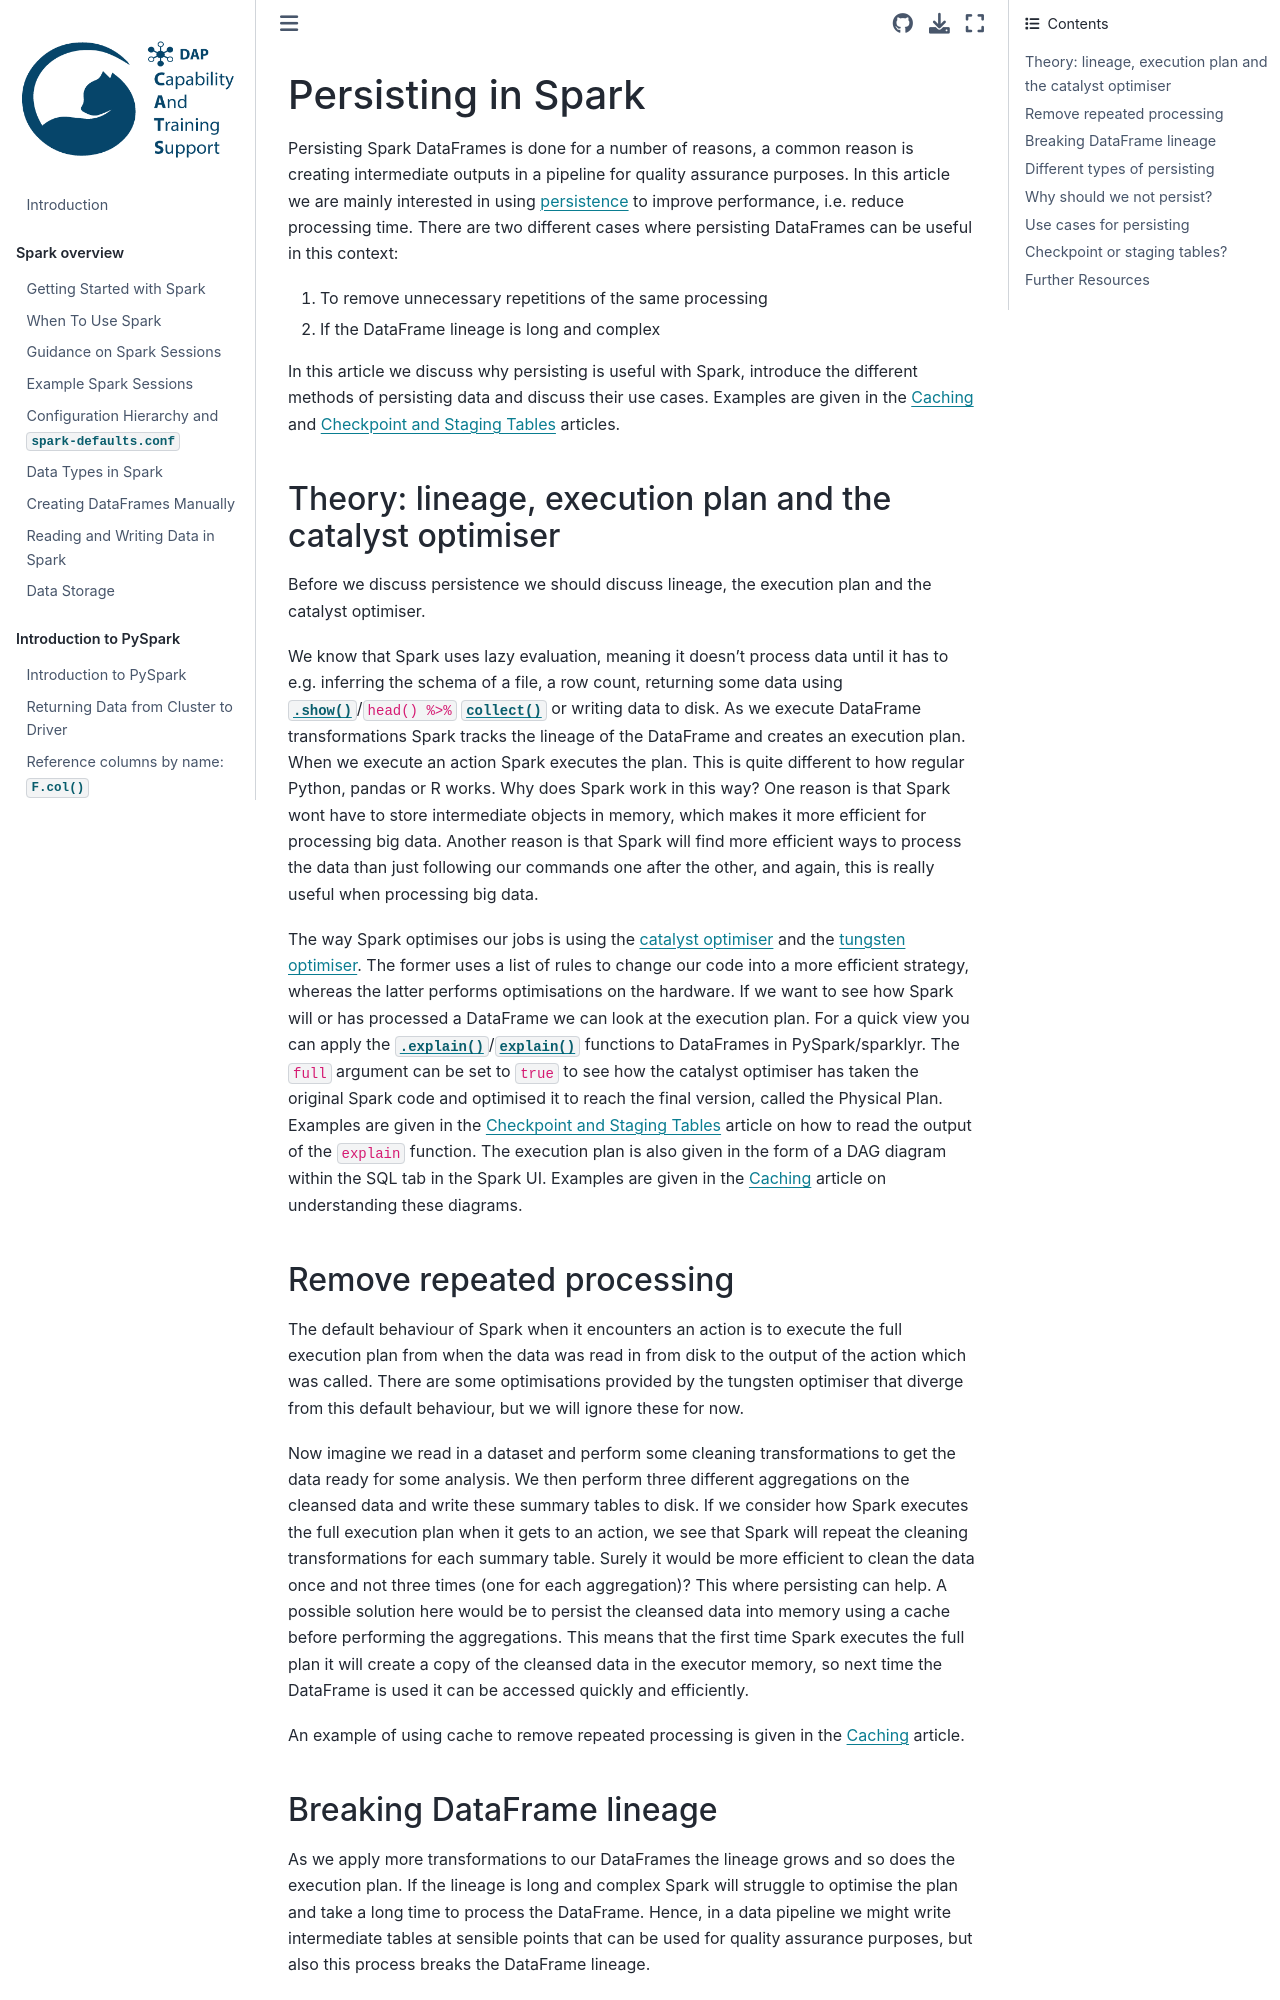

repository: best-practice-and-impact/ons-spark · page: spark-concepts/persistence.html · generator: jekyll

<!-- #region -->
## Persisting in Spark

Persisting Spark DataFrames is done for a number of reasons, a common reason is creating intermediate outputs in a pipeline for quality assurance purposes. In this article we are mainly interested in using [persistence](https://en.wikipedia.org/wiki/Persistence_(computer_science)) to improve performance, i.e. reduce processing time. There are two different cases where persisting DataFrames can be useful in this context:

1. To remove unnecessary repetitions of the same processing
2. If the DataFrame lineage is long and complex

In this article we discuss why persisting is useful with Spark, introduce the different methods of persisting data and discuss their use cases. Examples are given in the [Caching](../spark-concepts/cache) and [Checkpoint and Staging Tables](../raw-notebooks/checkpoint-staging/checkpoint-staging) articles.

### Theory: lineage, execution plan and the catalyst optimiser

Before we discuss persistence we should discuss lineage, the execution plan and the catalyst optimiser.

We know that Spark uses lazy evaluation, meaning it doesn't process data until it has to e.g. inferring the schema of a file, a row count, returning some data using [`.show()`](https://spark.apache.org/docs/latest/api/python/reference/pyspark.sql/api/pyspark.sql.DataFrame.show.html)/`head() %>%` [`collect()`](https://dplyr.tidyverse.org/reference/compute.html) or writing data to disk. As we execute DataFrame transformations Spark tracks the lineage of the DataFrame and creates an execution plan. When we execute an action Spark executes the plan. This is quite different to how regular Python, pandas or R works. Why does Spark work in this way? One reason is that Spark wont have to store intermediate objects in memory, which makes it more efficient for processing big data. Another reason is that Spark will find more efficient ways to process the data than just following our commands one after the other, and again, this is really useful when processing big data. 

The way Spark optimises our jobs is using the [catalyst optimiser](https://databricks.com/glossary/catalyst-optimizer) and the [tungsten optimiser](https://databricks.com/glossary/tungsten). The former uses a list of rules to change our code into a more efficient strategy, whereas the latter performs optimisations on the hardware. If we want to see how Spark will or has processed a DataFrame we can look at the execution plan. For a quick view you can apply the [`.explain()`](https://spark.apache.org/docs/latest/api/python/reference/pyspark.sql/api/pyspark.sql.DataFrame.explain.html)/[`explain()`](https://dplyr.tidyverse.org/reference/explain.html) functions to DataFrames in PySpark/sparklyr. The `full` argument can be set to `true` to see how the catalyst optimiser has taken the original Spark code and optimised it to reach the final version, called the Physical Plan. Examples are given in the [Checkpoint and Staging Tables](../raw-notebooks/checkpoint-staging/checkpoint-staging) article on how to read the output of the `explain` function. The execution plan is also given in the form of a DAG diagram within the SQL tab in the Spark UI. Examples are given in the [Caching](../spark-concepts/cache) article on understanding these diagrams.

### Remove repeated processing

The default behaviour of Spark when it encounters an action is to execute the full execution plan from when the data was read in from disk to the output of the action which was called. There are some optimisations provided by the tungsten optimiser that diverge from this default behaviour, but we will ignore these for now.

Now imagine we read in a dataset and perform some cleaning transformations to get the data ready for some analysis. We then perform three different aggregations on the cleansed data and write these summary tables to disk. If we consider how Spark executes the full execution plan when it gets to an action, we see that Spark will repeat the cleaning transformations for each summary table. Surely it would be more efficient to clean the data once and not three times (one for each aggregation)? This where persisting can help. A possible solution here would be to persist the cleansed data into memory using a cache before performing the aggregations. This means that the first time Spark executes the full plan it will create a copy of the cleansed data in the executor memory, so next time the DataFrame is used it can be accessed quickly and efficiently.

An example of using cache to remove repeated processing is given in the [Caching](../spark-concepts/cache) article.
